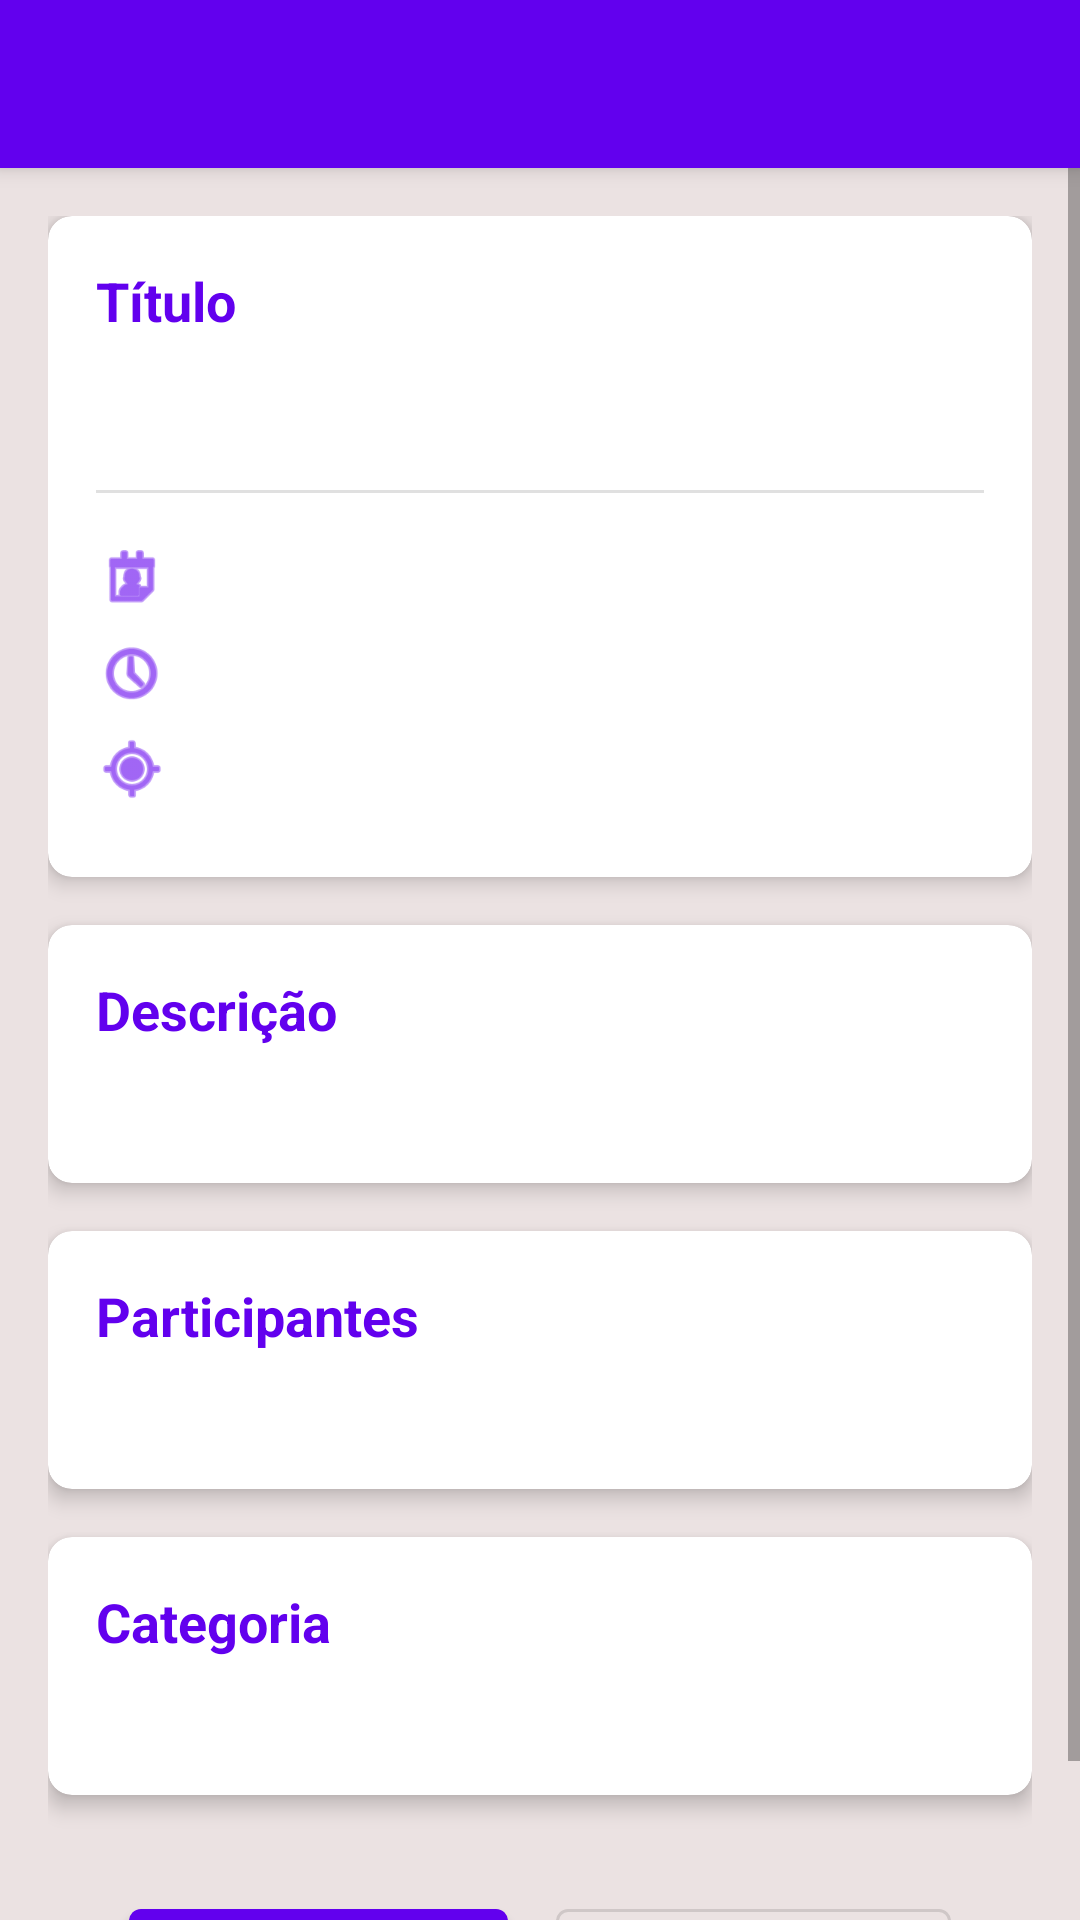

Reconstruct the res/layout file that produces this screen, plus the resources it refers to.
<!-- AndroidManifest.xml: application theme Theme.AgendaAtividadesV2 -->
<!-- res/layout/activity_detalhe_atividade.xml -->
<?xml version="1.0" encoding="utf-8"?>
<LinearLayout xmlns:android="http://schemas.android.com/apk/res/android"
    xmlns:app="http://schemas.android.com/apk/res-auto"
    android:layout_width="match_parent"
    android:layout_height="match_parent"
    android:orientation="vertical"
    android:background="@color/background_color">

    <androidx.appcompat.widget.Toolbar
        android:id="@+id/toolbar"
        android:layout_width="match_parent"
        android:layout_height="?attr/actionBarSize"
        android:background="@color/primary_color"
        android:elevation="4dp"
        android:theme="@style/ThemeOverlay.AppCompat.Dark.ActionBar"/>

    <ScrollView
        android:layout_width="match_parent"
        android:layout_height="match_parent">

        <LinearLayout
            android:layout_width="match_parent"
            android:layout_height="wrap_content"
            android:orientation="vertical"
            android:padding="16dp">

            
            <androidx.cardview.widget.CardView
                android:layout_width="match_parent"
                android:layout_height="wrap_content"
                android:layout_marginBottom="16dp"
                app:cardCornerRadius="8dp"
                app:cardElevation="4dp">

                <LinearLayout
                    android:layout_width="match_parent"
                    android:layout_height="wrap_content"
                    android:orientation="vertical"
                    android:padding="16dp">

                    <TextView
                        android:layout_width="wrap_content"
                        android:layout_height="wrap_content"
                        android:text="Título"
                        android:textStyle="bold"
                        android:textColor="@color/primary_color"
                        android:textSize="18sp"
                        android:layout_marginBottom="8dp"/>

                    <TextView
                        android:id="@+id/tvTitulo"
                        android:layout_width="match_parent"
                        android:layout_height="wrap_content"
                        android:textSize="20sp"
                        android:layout_marginBottom="16dp"/>

                    <View
                        android:layout_width="match_parent"
                        android:layout_height="1dp"
                        android:background="#E0E0E0"
                        android:layout_marginBottom="16dp"/>

                    <LinearLayout
                        android:layout_width="match_parent"
                        android:layout_height="wrap_content"
                        android:orientation="horizontal"
                        android:gravity="center_vertical"
                        android:layout_marginBottom="8dp">

                        <ImageView
                            android:layout_width="24dp"
                            android:layout_height="24dp"
                            android:src="@android:drawable/ic_menu_my_calendar"
                            android:layout_marginEnd="8dp"
                            app:tint="@color/primary_color" />

                        <TextView
                            android:id="@+id/tvData"
                            android:layout_width="wrap_content"
                            android:layout_height="wrap_content"
                            android:textSize="16sp"/>
                    </LinearLayout>

                    <LinearLayout
                        android:layout_width="match_parent"
                        android:layout_height="wrap_content"
                        android:orientation="horizontal"
                        android:gravity="center_vertical"
                        android:layout_marginBottom="8dp">

                        <ImageView
                            android:layout_width="24dp"
                            android:layout_height="24dp"
                            android:src="@android:drawable/ic_menu_recent_history"
                            android:layout_marginEnd="8dp"
                            app:tint="@color/primary_color" />

                        <TextView
                            android:id="@+id/tvHorario"
                            android:layout_width="wrap_content"
                            android:layout_height="wrap_content"
                            android:textSize="16sp"/>
                    </LinearLayout>

                    <LinearLayout
                        android:layout_width="match_parent"
                        android:layout_height="wrap_content"
                        android:orientation="horizontal"
                        android:gravity="center_vertical"
                        android:layout_marginBottom="8dp">

                        <ImageView
                            android:layout_width="24dp"
                            android:layout_height="24dp"
                            android:src="@android:drawable/ic_menu_mylocation"
                            android:layout_marginEnd="8dp"
                            app:tint="@color/primary_color" />

                        <TextView
                            android:id="@+id/tvLocal"
                            android:layout_width="wrap_content"
                            android:layout_height="wrap_content"
                            android:textSize="16sp"/>
                    </LinearLayout>
                </LinearLayout>
            </androidx.cardview.widget.CardView>

            
            <androidx.cardview.widget.CardView
                android:layout_width="match_parent"
                android:layout_height="wrap_content"
                android:layout_marginBottom="16dp"
                app:cardCornerRadius="8dp"
                app:cardElevation="4dp">

                <LinearLayout
                    android:layout_width="match_parent"
                    android:layout_height="wrap_content"
                    android:orientation="vertical"
                    android:padding="16dp">

                    <TextView
                        android:layout_width="wrap_content"
                        android:layout_height="wrap_content"
                        android:text="Descrição"
                        android:textStyle="bold"
                        android:textColor="@color/primary_color"
                        android:textSize="18sp"
                        android:layout_marginBottom="8dp"/>

                    <TextView
                        android:id="@+id/tvDescricao"
                        android:layout_width="match_parent"
                        android:layout_height="wrap_content"
                        android:textSize="16sp"/>
                </LinearLayout>
            </androidx.cardview.widget.CardView>

            
            <androidx.cardview.widget.CardView
                android:layout_width="match_parent"
                android:layout_height="wrap_content"
                android:layout_marginBottom="16dp"
                app:cardCornerRadius="8dp"
                app:cardElevation="4dp">

                <LinearLayout
                    android:layout_width="match_parent"
                    android:layout_height="wrap_content"
                    android:orientation="vertical"
                    android:padding="16dp">

                    <TextView
                        android:layout_width="wrap_content"
                        android:layout_height="wrap_content"
                        android:text="Participantes"
                        android:textStyle="bold"
                        android:textColor="@color/primary_color"
                        android:textSize="18sp"
                        android:layout_marginBottom="8dp"/>

                    <TextView
                        android:id="@+id/tvParticipantes"
                        android:layout_width="match_parent"
                        android:layout_height="wrap_content"
                        android:textSize="16sp"/>
                </LinearLayout>
            </androidx.cardview.widget.CardView>

            
            <androidx.cardview.widget.CardView
                android:layout_width="match_parent"
                android:layout_height="wrap_content"
                android:layout_marginBottom="16dp"
                app:cardCornerRadius="8dp"
                app:cardElevation="4dp">

                <LinearLayout
                    android:layout_width="match_parent"
                    android:layout_height="wrap_content"
                    android:orientation="vertical"
                    android:padding="16dp">

                    <TextView
                        android:layout_width="wrap_content"
                        android:layout_height="wrap_content"
                        android:text="Categoria"
                        android:textStyle="bold"
                        android:textColor="@color/primary_color"
                        android:textSize="18sp"
                        android:layout_marginBottom="8dp"/>

                    <TextView
                        android:id="@+id/tvCategoria"
                        android:layout_width="match_parent"
                        android:layout_height="wrap_content"
                        android:textSize="16sp"/>
                </LinearLayout>
            </androidx.cardview.widget.CardView>

            
            <LinearLayout
                android:layout_width="match_parent"
                android:layout_height="wrap_content"
                android:orientation="horizontal"
                android:gravity="center"
                android:layout_marginTop="16dp">

                <com.google.android.material.button.MaterialButton
                    android:id="@+id/btnEditar"
                    android:layout_width="wrap_content"
                    android:layout_height="wrap_content"
                    android:text="Editar"
                    android:layout_marginEnd="8dp"
                    app:icon="@android:drawable/ic_menu_edit"
                    style="@style/Widget.MaterialComponents.Button"/>

                <com.google.android.material.button.MaterialButton
                    android:id="@+id/btnExcluir"
                    android:layout_width="wrap_content"
                    android:layout_height="wrap_content"
                    android:text="Excluir"
                    android:layout_marginStart="8dp"
                    app:icon="@android:drawable/ic_menu_delete"
                    style="@style/Widget.MaterialComponents.Button.OutlinedButton"/>
            </LinearLayout>

        </LinearLayout>
    </ScrollView>
</LinearLayout>
<!-- resources referenced by this layout -->
<resources>
  <color name="background_color">#EBE2E2</color>
  <color name="primary_color">#6200EE</color>
  <style name="Theme.AgendaAtividadesV2" parent="Base.Theme.AgendaAtividadesV2" />
  <style name="Base.Theme.AgendaAtividadesV2" parent="Theme.MaterialComponents.DayNight.NoActionBar">
          
          <item name="colorPrimary">@color/primary_color</item>
          <item name="colorPrimaryVariant">@color/primary_dark_color</item>
          <item name="colorOnPrimary">@android:color/white</item>
          <item name="colorSecondary">@color/accent_color</item>
          <item name="colorSecondaryVariant">@color/accent_dark_color</item>
          <item name="colorOnSecondary">@android:color/black</item>
          <item name="android:colorBackground">@color/background_color</item>
      </style>
  <color name="primary_dark_color">#3700B3</color>
  <color name="accent_color">#03DAC5</color>
  <color name="accent_dark_color">#018786</color>
</resources>
